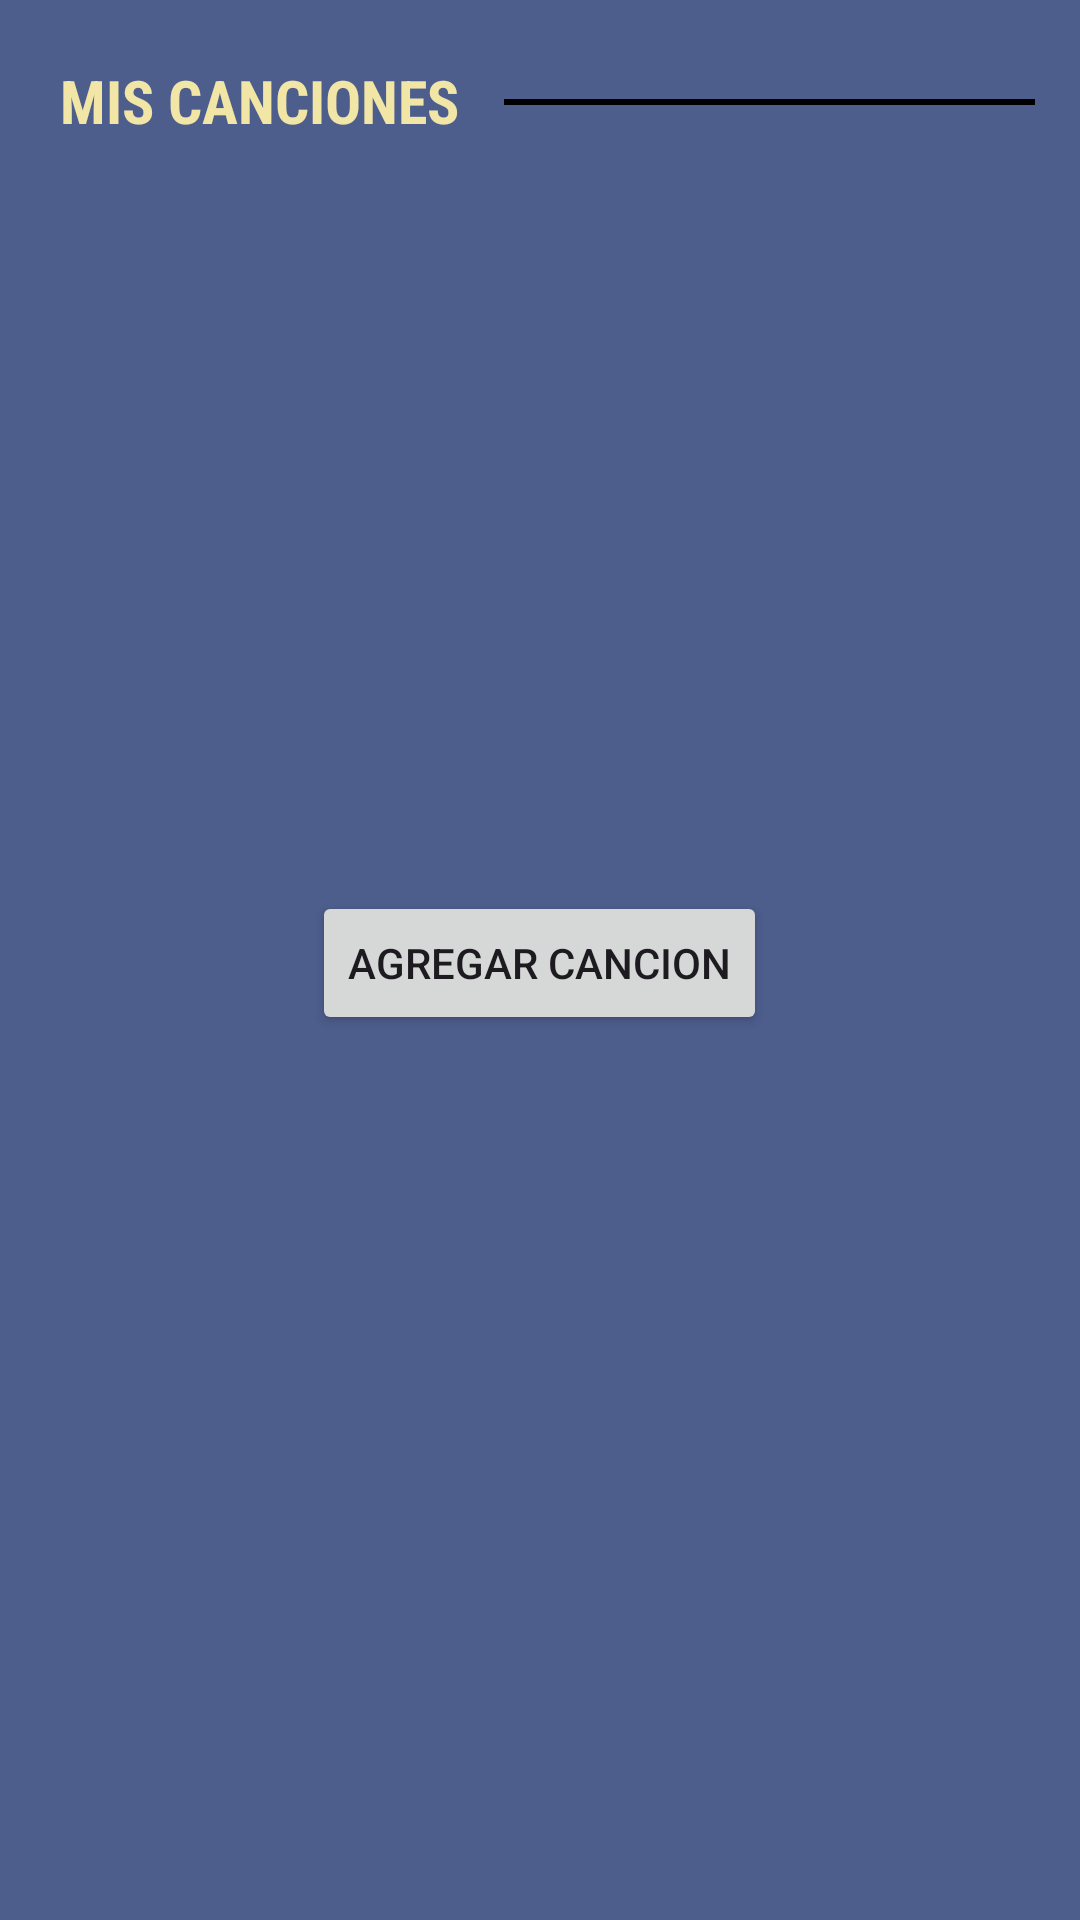

Here is an Android app screen rendered from its layout file. Give the layout XML and the strings, colors and styles it references.
<!-- AndroidManifest.xml: application theme Theme.EXAMEN2_CERVANTESMELLADOTONY -->
<!-- res/layout/activity_catalog.xml -->
<?xml version="1.0" encoding="utf-8"?>
<LinearLayout xmlns:android="http://schemas.android.com/apk/res/android"
    android:orientation="vertical"
    android:layout_width="match_parent"
    android:layout_height="match_parent"
    android:background="@color/lila">

    <LinearLayout
        android:layout_width="wrap_content"
        android:layout_height="wrap_content"
        android:orientation="horizontal">

        <TextView
            android:layout_width="wrap_content"
            android:layout_height="wrap_content"
            android:textColor="@color/amarillopatito"
            android:text="@string/songs_list_title"
            android:textAllCaps="true"
            android:fontFamily="sans-serif-condensed"
            android:textStyle="bold"
            android:layout_marginLeft="20dp"
            android:layout_marginTop="20dp"
            android:textSize="20sp" />

        <View
            android:layout_width="match_parent"
            android:layout_height="2dp"
            android:background="@color/black"
            android:layout_marginHorizontal="15dp"
            android:layout_marginTop="33dp" />
    </LinearLayout>

    <GridView
        android:id="@+id/songs_catalog"
        android:layout_width="match_parent"
        android:layout_height="250dp"
        android:numColumns="3"
        android:paddingHorizontal="6dp"/>

    <Button
        android:id="@+id/add_song_button"
        android:layout_width="wrap_content"
        android:layout_height="wrap_content"
        android:text="@string/add_song_button"
        android:layout_gravity="center" />
</LinearLayout>
<!-- resources referenced by this layout -->
<resources>
  <color name="amarillopatito">#F2E6A7</color>
  <color name="black">#FF000000</color>
  <color name="lila">#4D5D8C</color>
  <string name="add_song_button">Agregar Cancion</string>
  <string name="songs_list_title">Mis Canciones</string>
  <style name="Theme.EXAMEN2_CERVANTESMELLADOTONY" parent="Base.Theme.EXAMEN2_CERVANTESMELLADOTONY" />
  <style name="Base.Theme.EXAMEN2_CERVANTESMELLADOTONY" parent="Theme.Material3.DayNight.NoActionBar">
          
          
      </style>
</resources>
